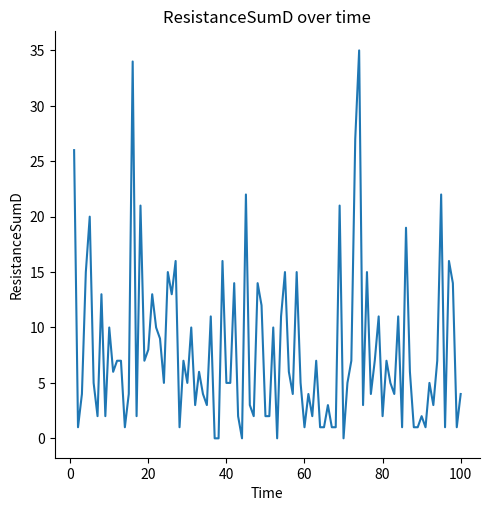

This chart was generated by the following Python code:
import pandas as pd
import matplotlib.pyplot as plt
import seaborn as sns
import random

low_random = [random.randint(0, 7) for _ in range(65)]
medium_random = [random.randint(8, 16) for _ in range(25)]
high_random = [random.randint(17, 36) for _ in range(10)]
timepoint = list(range(1, 101))


data = low_random + medium_random + high_random
data = random.sample(data, len(data))

data1 = {'ResistanceSumD:': data, 'timepoint': timepoint }

df = pd.DataFrame(data1)

sns.relplot(data=df, kind="line", x="timepoint", y=data, err_style="bars", ci="sd")

# Adding labels and title
plt.xlabel('Time')
plt.ylabel('ResistanceSumD')
plt.title('ResistanceSumD over time')

# Show plot
plt.show()